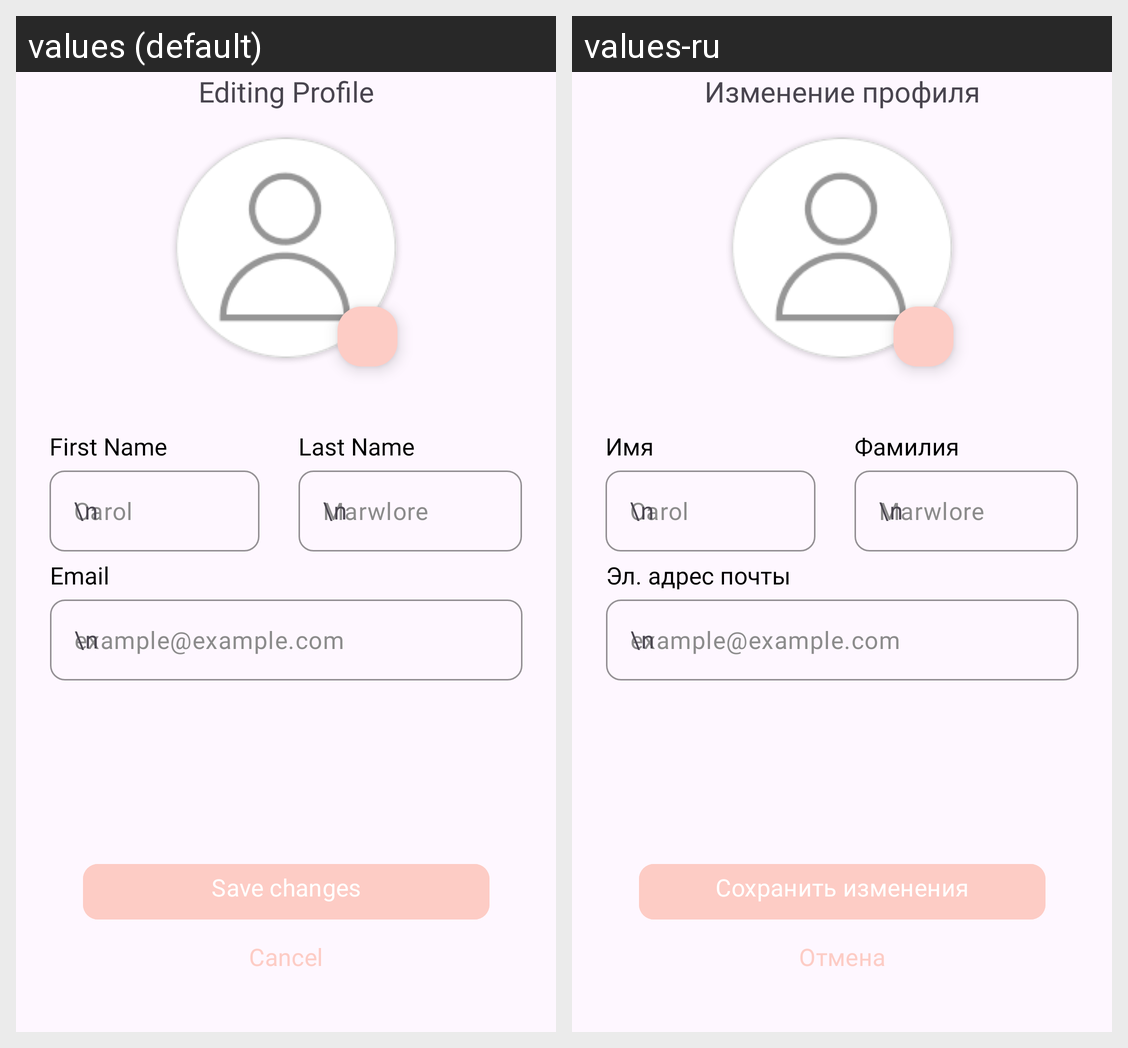

Here is an Android app screen in its default locale and in the app's own translations. Write out the translated-string differences for the strings that appear on this screen.
Android screen res/layout/activity_editing_profile.xml rendered under 2 locales, left to right: values (default), values-ru. Device: Nexus 5 (rendered at 1080×1920; each locale shown at half size, 540×960, under a caption strip naming it); theme Theme.MeTime.
Strings drawn on this screen, with the default value and each locale's value (text and hints the layout hard-codes, and strings that could not be matched under every locale, appear in the picture but are not listed):

editing_profile
  values: Editing Profile
  values-ru: Изменение профиля

first_name
  values: First Name
  values-ru: Имя

last_name
  values: Last Name
  values-ru: Фамилия

email
  values: Email
  values-ru: Эл. адрес почты

cancel
  values: Cancel
  values-ru: Отмена

save_changes
  values: Save changes
  values-ru: Сохранить изменения
